Image classification data set "dataset" (vovanvi0906/do-an-fix-go-tho-tot on GitHub). Class labels (6): dien lanh, lam vuon, other unclear, sua dien, sua nuoc, thiet bi.

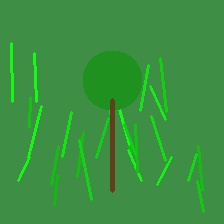
Label: lam vuon

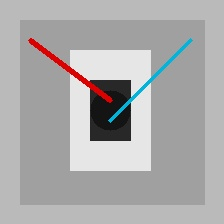
Label: sua dien

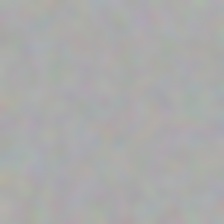
Label: other unclear

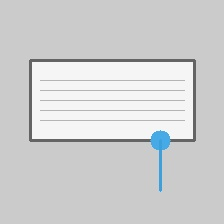
Label: dien lanh

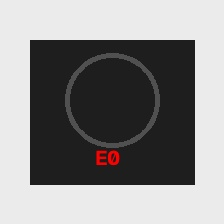
Label: thiet bi

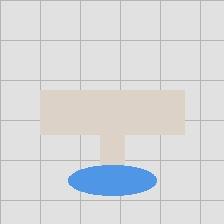
Label: sua nuoc
